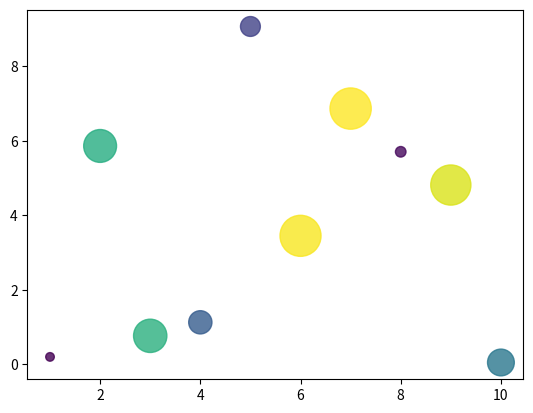

Write the Python code that produced this figure.
import random
import matplotlib.pyplot as plt
x = [x + 1 for x in range(0,10)]
y = [(elem + random.random()*10) % 10 for elem in x]
sizes = [elem + random.random()*1000 for elem in x]
plt.scatter(x, y, s=sizes, c=sizes, alpha=0.8)
plt.show()
plt.savefig('matplotlib_scatter.png')